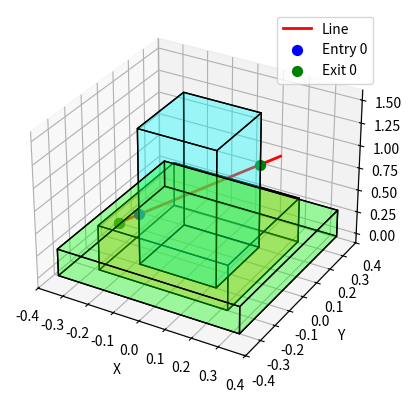

Python code for this plot:
import numpy as np

def make_full_q(q, pin_model, joint_names):
    q_full = np.zeros(pin_model.nq)
    joint_ids = [pin_model.getJointId(name) for name in joint_names]
    ids = []
    for joint_id in joint_ids:
        joint = pin_model.joints[int(joint_id)]
        ids.extend(range(joint.idx_q, joint.idx_q + joint.nq))

    q_ids = np.array(ids, dtype=int)
    q_full[q_ids] = q

    return q_full, q_ids

def line_box_intersection(A, B, box_min, box_max):
    # Returns intersection points (entry, exit) if any, else None
    tmin = 0.0
    tmax = 1.0
    direction = B - A
    for i in range(3):
        if abs(direction[i]) < 1e-8:
            if A[i] < box_min[i] or A[i] > box_max[i]:
                return None
        else:
            ood = 1.0 / direction[i]
            t1 = (box_min[i] - A[i]) * ood
            t2 = (box_max[i] - A[i]) * ood
            if t1 > t2:
                t1, t2 = t2, t1
            tmin = max(tmin, t1)
            tmax = min(tmax, t2)
            if tmin > tmax:
                return None
    entry = A + tmin * direction
    exit = A + tmax * direction
    return entry, exit



if __name__ == "__main__":
    import matplotlib.pyplot as plt
    from mpl_toolkits.mplot3d.art3d import Poly3DCollection
    
    def _visualize_boxes_lines_intersections(boxes, A, B):

        fig = plt.figure()
        ax = fig.add_subplot(111, projection='3d')
        colors = ['cyan', 'orange', 'lime']
        # Plot boxes
        for i, (box_min, box_max) in enumerate(boxes):
            _plot_box(ax, box_min, box_max, color=colors[i % len(colors)], alpha=0.2)
        # Plot line
        ax.plot([A[0], B[0]], [A[1], B[1]], [A[2], B[2]], color='red', linewidth=2, label='Line')
        # Plot intersection points
        for i, (box_min, box_max) in enumerate(boxes):
            result = line_box_intersection(A, B, box_min, box_max)
            if result is not None:
                entry, exit = result
                ax.scatter(*entry, color='blue', s=50, label=f'Entry {i}' if i == 0 else "")
                ax.scatter(*exit, color='green', s=50, label=f'Exit {i}' if i == 0 else "")
        ax.set_xlabel('X')
        ax.set_ylabel('Y')
        ax.set_zlabel('Z')
        ax.legend()
        plt.show()
    
    
    def _plot_box(ax, box_min, box_max, color='cyan', alpha=0.2):
        # Draw a 3D box given min and max corners
        r = [
            [box_min[0], box_max[0]],
            [box_min[1], box_max[1]],
            [box_min[2], box_max[2]]
        ]
        # Create list of box vertices
        points = np.array([[x, y, z] for x in r[0] for y in r[1] for z in r[2]])
        # Define the 6 box faces
        faces = [
            [points[0], points[1], points[3], points[2]],
            [points[4], points[5], points[7], points[6]],
            [points[0], points[1], points[5], points[4]],
            [points[2], points[3], points[7], points[6]],
            [points[1], points[3], points[7], points[5]],
            [points[0], points[2], points[6], points[4]],
        ]
        ax.add_collection3d(Poly3DCollection(faces, facecolors=color, linewidths=1, edgecolors='k', alpha=alpha))
        

    # Example usage
    # Define boxes
    box1_min = np.array([-0.15, -0.15, 0.0])
    box1_max = np.array([0.15, 0.15, 1.5])
    box2_min = np.array([-0.25, -0.25, 0.0])
    box2_max = np.array([0.25, 0.25, 0.5])
    box3_min = np.array([-0.35, -0.35, 0.0])
    box3_max = np.array([0.35, 0.35, 0.3])
    boxes = [(box1_min, box1_max), (box2_min, box2_max), (box3_min, box3_max)]
    
    # Define line segment
    A = np.array([-0.2, -0.2, 0.5])
    B = np.array([0.2, 0.2, 1.0])   
    _visualize_boxes_lines_intersections(boxes, A, B)
    
